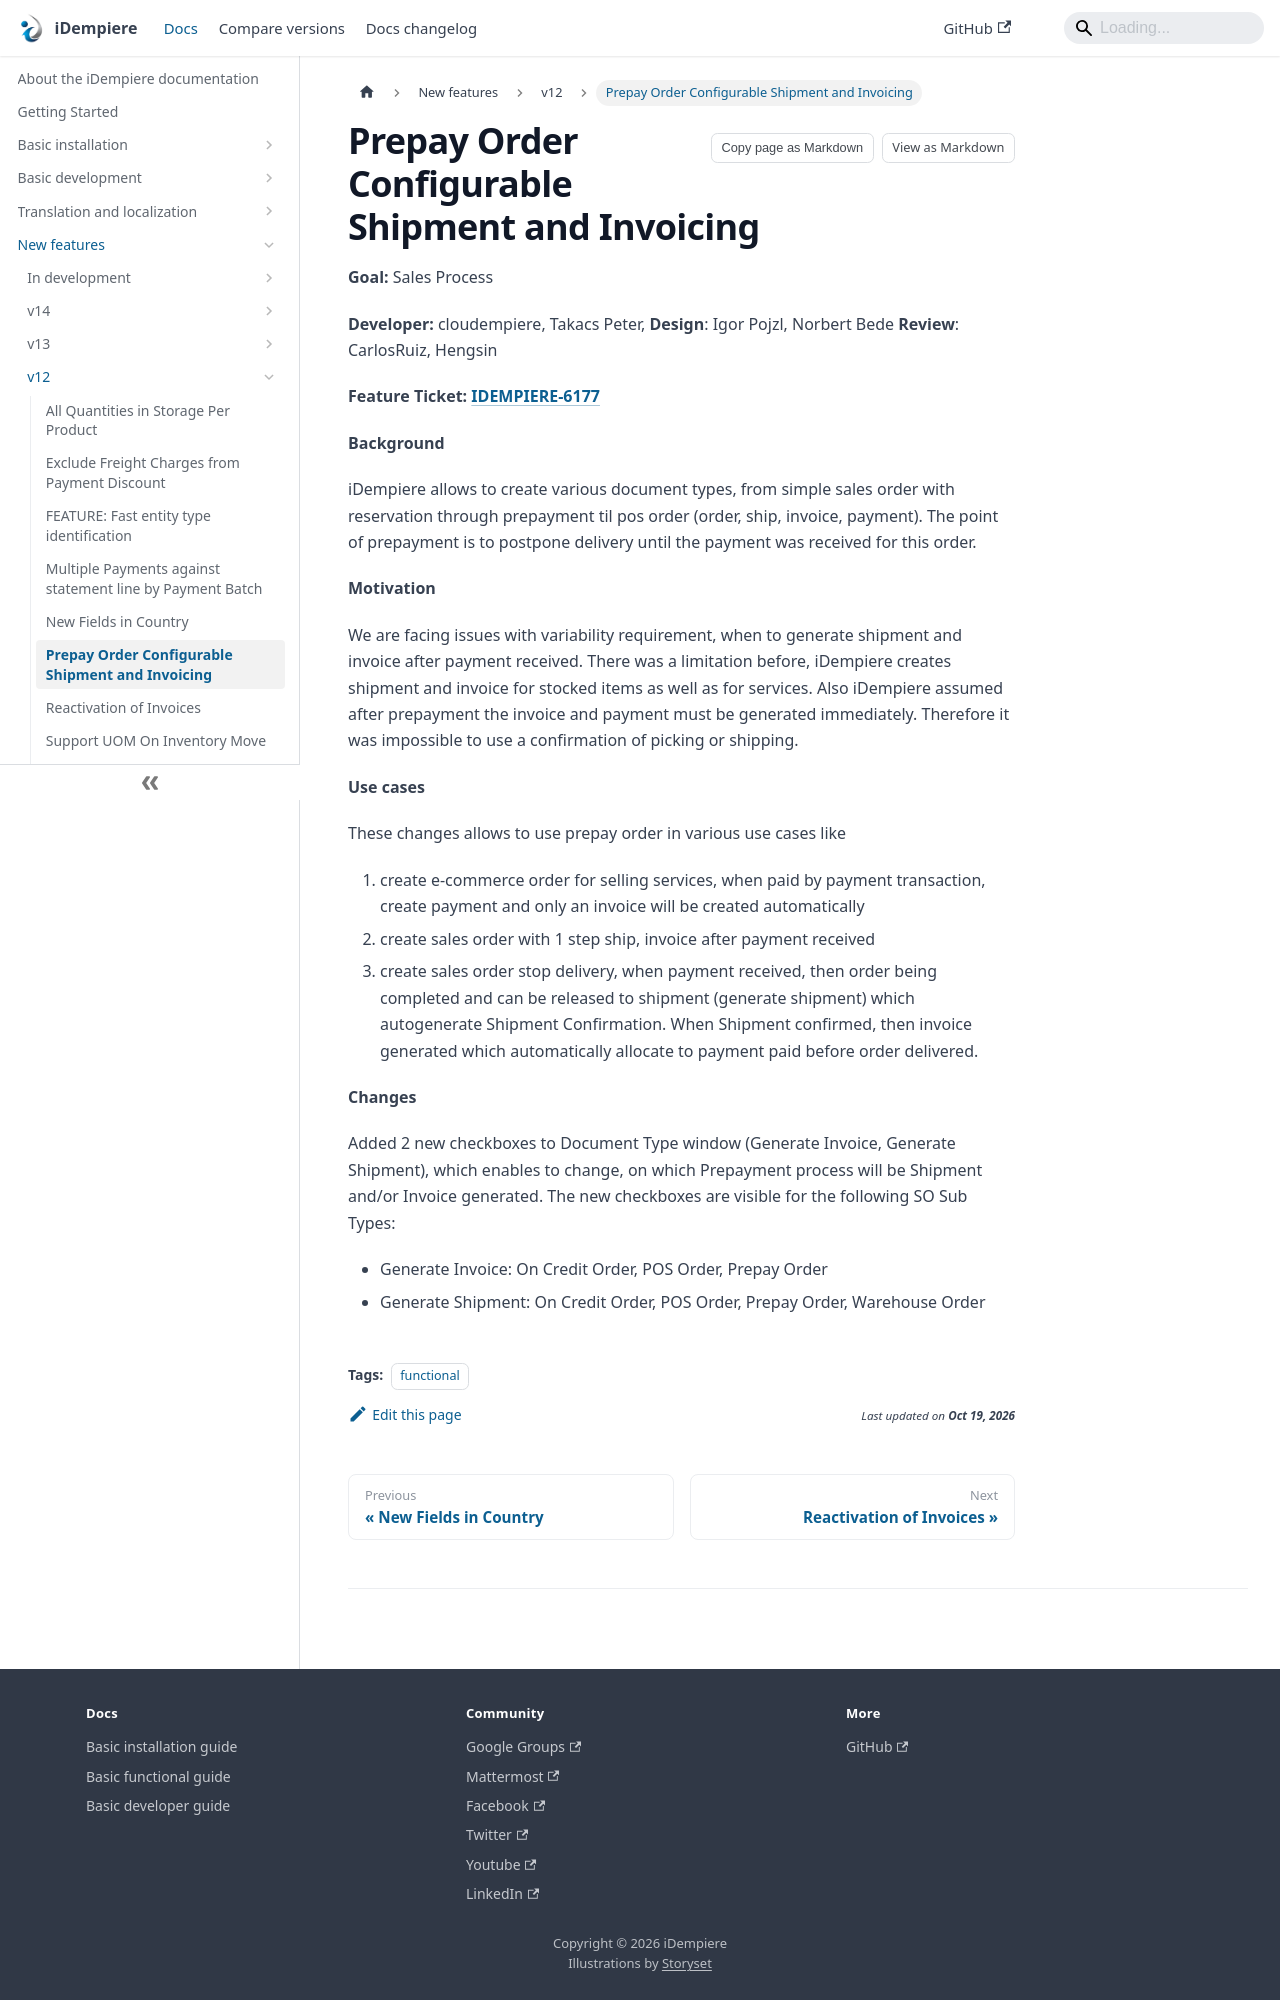

repository: idempiere/idempiere.github.io · page: docs/new-features/v12/prepay-order-configurable-shipment-and-invoicing.html · generator: docusaurus

---
sidebar_position: 7
sidebar_label: "Prepay Order Configurable Shipment and Invoicing"
description: "Prepay Order Configurable Shipment and Invoicing: a New Feature in iDempiere 12."
tags: [functional]
---
